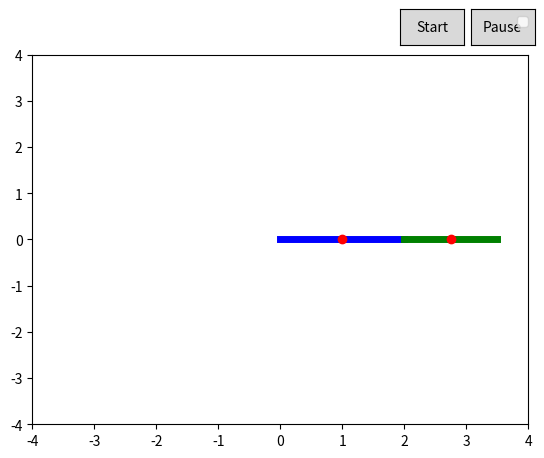

Here is the Python script that generated this plot:
import numpy as np
import matplotlib.pyplot as plt 
from matplotlib.animation import FuncAnimation
import matplotlib.patches as patches
from matplotlib.widgets import Button

L1 = 2
L2 = 1.5

# add comments, also make sure it can only take proper inputs

#same as rigid body calc
def slerp(r1, theta_rel, t):

    # amount of angle by steps
    theta_interp = theta_rel * t
    # new rotation matrix 
    new_matrix = np.array([[np.cos(theta_interp), -np.sin(theta_interp)], [np.sin(theta_interp),  np.cos(theta_interp)]])
    # angle for pose
    R_interp = np.dot(new_matrix, r1)
    next_theta = np.arctan2(R_interp[1,0], R_interp[0,0])

    return next_theta

def f_kinematics(theta1, theta2):
     x1 = L1*np.cos(theta1)
     y1 = L1*np.sin(theta1)

     # based on first link
     x2 = x1 + L2*np.cos(theta1+theta2)
     y2 = y1 + L2*np.sin(theta1+theta2)

     #need explanation for this
     return (x1/2, y1/2), (x1+ L2/2 * np.cos(theta1 + theta2), y1+ L2/2 * np.sin(theta1 + theta2)), (x1, y1), (x2, y2)


def interpolate_arm(start, goal):
     """
    Gives path for the robot to traverse from thes start_pose to goal_pose

    Input:
    - start: tuple (first_theta0, second_theta0) that determines robots starting configuration
    - goal: tuple (first_thetaG, second_thetaG) that determines robots ending configuration

    Returns:
    - path: sequence of poses
    """
     theta1_s, theta2_s = start
     theta1_g, theta2_g = goal

     r1_start =  np.array([[np.cos(theta1_s), -np.sin(theta1_s)], [np.sin(theta1_s),  np.cos(theta1_s)]])
     r1_goal =  np.array([[np.cos(theta1_g), -np.sin(theta1_g)], [np.sin(theta1_g),  np.cos(theta1_g)]])

     r2_start =  np.array([[np.cos(theta2_s), -np.sin(theta2_s)], [np.sin(theta2_s),  np.cos(theta2_s)]])
     r2_goal =  np.array([[np.cos(theta2_g), -np.sin(theta2_g)], [np.sin(theta2_g),  np.cos(theta2_g)]])

     path = []
     path_angles = []
     steps = 10

     # get relative matrix 
     R_rel = np.dot(r1_start, r1_goal.T)
     #get the total angle needed to traverse
     theta_rel_1 = np.arctan2(R_rel[1, 0], R_rel[0, 0])

     # get relative matrix 
     R_rel = np.dot(r2_start, r2_goal.T)
     #get the total angle needed to traverse
     theta_rel_2 = np.arctan2(R_rel[1, 0], R_rel[0, 0])

     for i in range(steps):
          t = i / (steps - 1)

          next_theta1 = slerp(r1_start, theta_rel_1, t)
          next_theta2 = slerp(r2_start, theta_rel_2, t)

          path_angles.append((next_theta1, next_theta2))
          
          path.append(f_kinematics(next_theta1, next_theta2))

     # convert to x,y,theta tuples for pose 

     return path

def forward_propagate_arm(start_pose, plan):
     """
    Gives path robot takes based on the start pose and plan

    Input:
    - start_pose: tuple (first_theta0, second_theta0) that determines robots starting configuration
    - plan: sequence of N tuples (velocity, duration)

    Returns:
    - path: sequence of poses
    """
     path = []
     theta1, theta2 = start_pose

     # what is the velocity tuple like?
     for velocity, duration in plan:
          
          theta1 += velocity[0] * duration
          theta2 += velocity[1] * duration

          path.append(f_kinematics(theta1, theta2))

     return path
     
          
def visualize_path(path):
     """
    Visualizes path and animates robot's arm movement

    Input:
    - path: sequence of poses 

    Returns:
    - visualization
    """
     fig, ax = plt.subplots()
     ax.set_xlim([-4, 4])
     ax.set_ylim([-4, 4])

     link1, = ax.plot([], [], 'b-', lw=5, label='Link 1')
     link2, = ax.plot([], [], 'g-', lw=5, label='Link 2')
     xVec, = ax.plot([], [], 'ro', lw=2, label='x-vec')
     yVec, = ax.plot([], [], 'yo', lw=2, label='y-vec')
     
     start_ax = plt.axes([0.7, 0.9, 0.1, 0.075])
     pause_ax = plt.axes([0.81, 0.9, 0.1, 0.075])

     # Define the button objects
     start_button = Button(start_ax, 'Start')
     pause_button = Button(pause_ax, 'Pause')

     # This variable will control the animation state
     anim_running = True
     
     def init():
         link1.set_data([], [])
         link2.set_data([], [])
         return link1, link2
     
     def update(frame):
          (cx1, cy1), (cx2, cy2), (x1, y1), (x2, y2) = path[frame]
          link1.set_data([0, x1], [0, y1])
          link2.set_data([x1, x2], [y1, y2])
          xVec.set_data([cx1, cx2], [cy1, cy2]) #center of links as points 

          return link1, link2, xVec, yVec

     def start(event):
        nonlocal anim_running
        if not anim_running:
            anim.event_source.start()
            anim_running = True

     def pause(event):
        nonlocal anim_running
        if anim_running:
            anim.event_source.stop()
            anim_running = False

     # Connect the buttons to the event handlers
     start_button.on_clicked(start)
     pause_button.on_clicked(pause)
     
     anim = FuncAnimation(fig, update, frames=len(path), interval=500, blit=True)
     plt.legend()
     plt.show()

if __name__ == "__main__":
     start =  (0, 0)
     goal = (np.radians(90), np.radians(180))

     path = interpolate_arm(start, goal)
     visualize_path(path)

     plan = [((0.1, 0.05), 1), ((-0.1, 0.1), 2)]
     new_path = forward_propagate_arm(start, plan)
     #visualize_path(new_path)